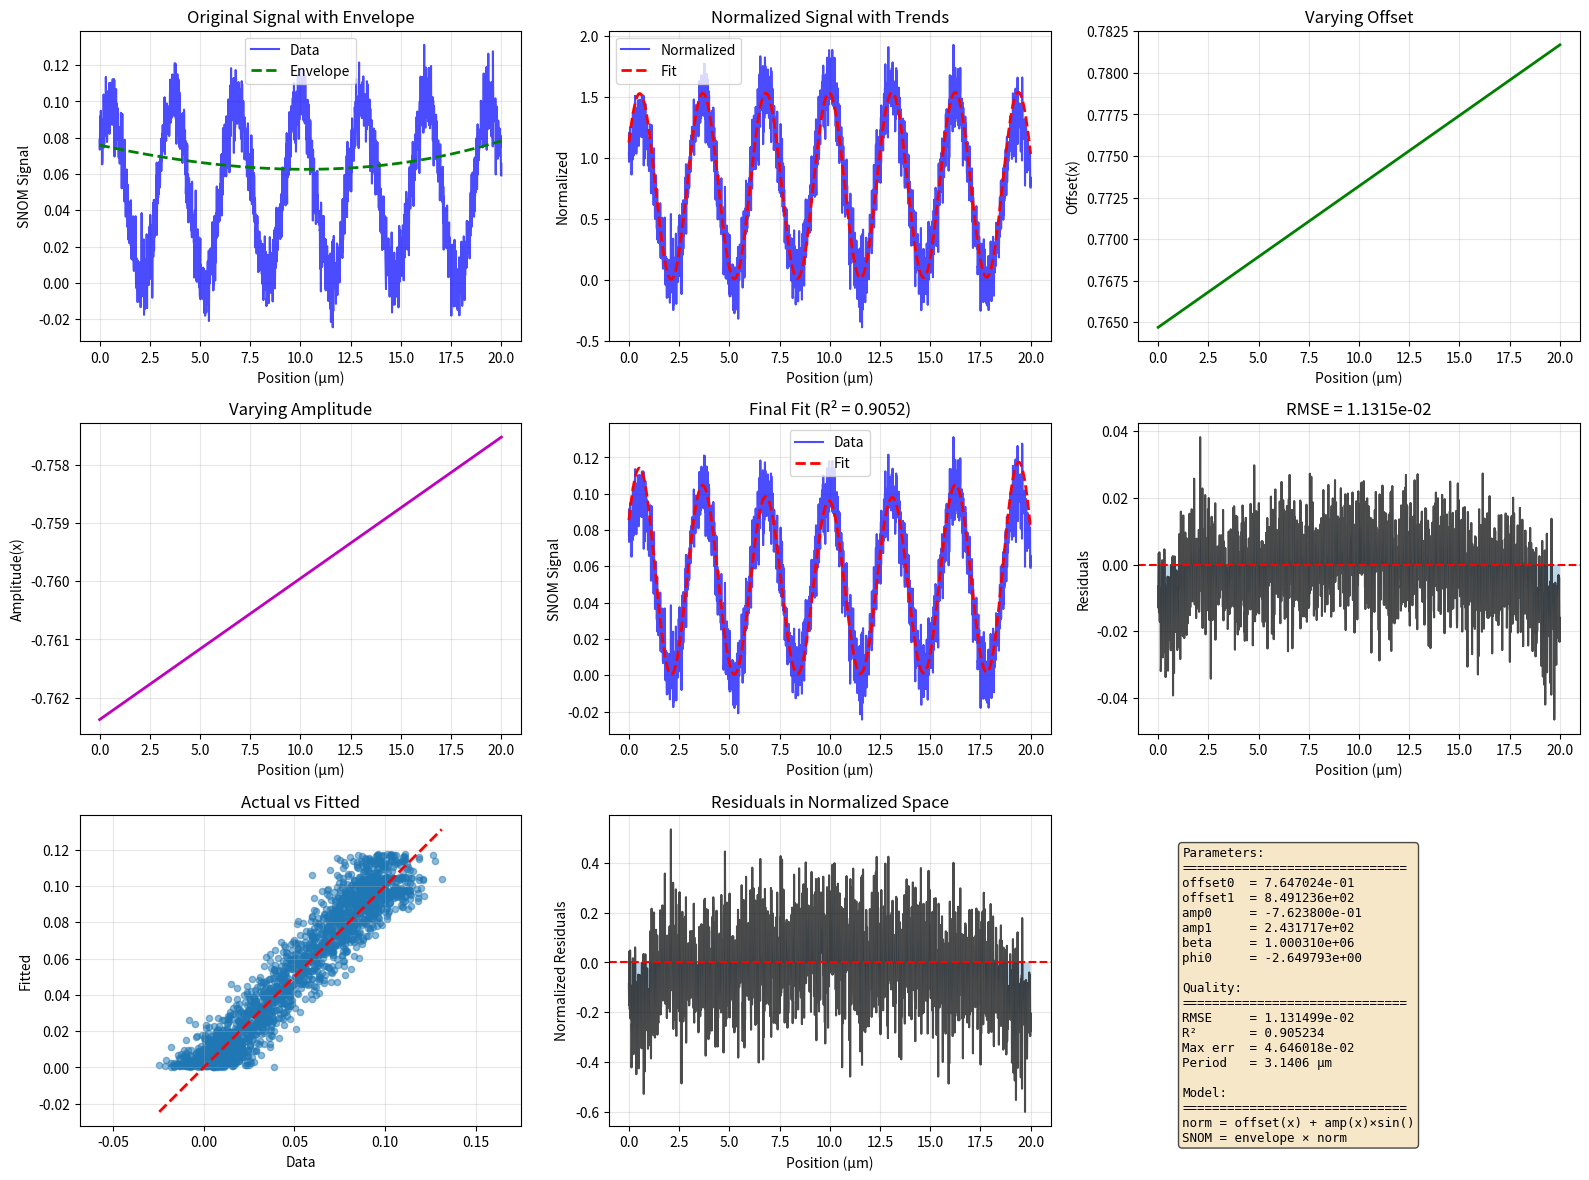

This chart was generated by the following Python code: (Note: this script raises an exception after producing the figure.)
"""
Better SNOM Fitter
==================

Two approaches:
1. You provide envelope A(x) → we just fit oscillation
2. We fit everything together with proper constraints

Much more reliable!
"""

import numpy as np
from scipy.optimize import curve_fit, differential_evolution
from scipy.signal import hilbert
import warnings
from matplotlib import pyplot as plt
import os


def estimate_envelope_hilbert(snom_signal, x, smooth_method='polynomial', **kwargs):
    """
    Estimate envelope using Hilbert transform.
    
    The Hilbert transform gives instantaneous amplitude:
    envelope = |hilbert(signal)|
    
    Parameters:
    -----------
    snom_signal : ndarray
        SNOM signal
    x : ndarray
        Position array (for polynomial fitting)
    smooth_method : str
        'polynomial': Fit polynomial to Hilbert envelope (best!)
        'savgol': Savitzky-Golay smoothing
        'none': Raw Hilbert envelope (has ripples)
    **kwargs : additional arguments
        For 'polynomial': degree (default: 2)
        For 'savgol': window_length, polyorder
    
    Returns:
    --------
    envelope : ndarray
        Estimated envelope
    """
    # Get Hilbert envelope
    analytic_signal = hilbert(snom_signal)
    envelope_raw = np.abs(analytic_signal)
    
    if smooth_method == 'polynomial':
        # Fit polynomial to smooth the envelope
        degree = kwargs.get('degree', 2)
        poly_coeffs = np.polyfit(np.arange(len(snom_signal)), envelope_raw, degree)
        envelope = np.polyval(poly_coeffs, np.arange(len(snom_signal)))
        
    elif smooth_method == 'savgol':
        # Savitzky-Golay smoothing
        from scipy.signal import savgol_filter
        window_length = kwargs.get('window_length', min(51, len(snom_signal)//10))
        if window_length % 2 == 0:
            window_length += 1
        polyorder = kwargs.get('polyorder', 3)
        envelope = savgol_filter(envelope_raw, window_length, polyorder)
        
    elif smooth_method == 'none':
        # Raw Hilbert envelope (will have ripples)
        envelope = envelope_raw
        
    else:
        raise ValueError(f"Unknown smooth_method: {smooth_method}")
    
    # Ensure envelope is positive
    envelope = np.maximum(envelope, np.max(snom_signal) * 0.01)
    
    return envelope




def fit_snom_hilbert(x, snom_signal, trim_edges=0.0, envelope_degree=2):
    """
    Fit SNOM using Hilbert transform to extract envelope automatically.
    
    This is the SIMPLEST method:
    1. Use Hilbert transform to get envelope
    2. Fit polynomial to smooth it
    3. Normalize and fit oscillation
    
    Parameters:
    -----------
    x : array_like
        Position (meters)
    snom_signal : array_like
        SNOM signal
    trim_edges : float
        Fraction to trim from each edge (0.0 - 0.5)
    envelope_degree : int
        Polynomial degree for envelope smoothing (default: 2)
    
    Returns:
    --------
    fitted_signal : ndarray
    parameters : dict with 'offset', 'beta', 'phi0'
    residuals : ndarray
    quality : dict
    envelope : ndarray
    normalized : ndarray
    
    Example:
    --------
    >>> # Automatic envelope extraction with Hilbert!
    >>> fitted, params, res, qual, env, norm = fit_snom_hilbert(
    ...     x, snom_signal, trim_edges=0.1
    ... )
    """
    x = np.asarray(x)
    snom_signal = np.asarray(snom_signal)
    
    print(f"Using Hilbert transform with degree-{envelope_degree} polynomial smoothing...")
    
    # Extract envelope using Hilbert transform
    envelope = estimate_envelope_hilbert(
        snom_signal, x,
        smooth_method='polynomial',
        degree=envelope_degree
    )
    
    # Now fit using the extracted envelope
    fitted, params, residuals, quality, normalized = fit_snom_with_envelope(
        x, snom_signal, envelope, trim_edges=trim_edges
    )
    
    # Return with envelope included
    return fitted, params, residuals, quality, envelope, normalized


def fit_snom_with_envelope(x, snom_signal, envelope, trim_edges=0.0):
    """
    Fit SNOM when you already know the envelope.
    
    Given: envelope A(x)
    Fit: normalized = snom / A(x) = offset + sin(2βx + φ₀)
    
    Parameters:
    -----------
    x : array_like
        Position (meters)
    snom_signal : array_like
        SNOM signal
    envelope : array_like
        Known envelope A(x) (same length as snom_signal)
    trim_edges : float
        Fraction of data to trim from each edge (0.0 - 0.5)
        Example: 0.1 = trim 10% from start and 10% from end
    
    Returns:
    --------
    fitted_signal : ndarray (full length)
    parameters : dict with 'offset', 'beta', 'phi0'
    residuals : ndarray (full length)
    quality : dict
    normalized : ndarray (full length)
    """
    x = np.asarray(x)
    snom_signal = np.asarray(snom_signal)
    envelope = np.asarray(envelope)
    
    # Trim edges if requested
    if trim_edges > 0:
        n = len(x)
        trim_n = int(n * trim_edges)
        trim_slice = slice(trim_n, n - trim_n)
        
        x_trim = x[trim_slice]
        snom_trim = snom_signal[trim_slice]
        envelope_trim = envelope[trim_slice]
    else:
        x_trim = x
        snom_trim = snom_signal
        envelope_trim = envelope
    
    # Normalize (use trimmed data)
    normalized_trim = snom_trim / envelope_trim
    
    # Fit simple model on trimmed data
    def model(x, offset, beta, phi0):
        return offset + np.sin(2 * beta * x + phi0)
    
    # Initial guess
    mean_norm = np.mean(normalized_trim)
    
    # Estimate beta from FFT
    try:
        fft = np.fft.fft(normalized_trim - mean_norm)
        freqs = np.fft.fftfreq(len(normalized_trim), np.mean(np.diff(x_trim)))
        pos_freqs = freqs[freqs > 0]
        pos_fft = np.abs(fft[freqs > 0])
        if len(pos_fft) > 0:
            beta_guess = np.pi * pos_freqs[np.argmax(pos_fft)]
        else:
            beta_guess = np.pi / (x_trim[-1] - x_trim[0])
    except:
        beta_guess = np.pi / (x_trim[-1] - x_trim[0])
    
    # Estimate phase
    try:
        analytic = hilbert(normalized_trim - mean_norm)
        phi0_guess = np.angle(analytic[0])
    except:
        phi0_guess = 0.0
    
    p0 = [mean_norm, beta_guess, phi0_guess]
    
    # Fit on trimmed data
    try:
        popt, _ = curve_fit(model, x_trim, normalized_trim, p0=p0, maxfev=10000)
    except:
        warnings.warn("Fit failed, using initial guess")
        popt = p0
    
    # Apply fitted model to FULL data
    normalized = snom_signal / envelope  # Full normalized signal
    fitted_normalized = model(x, *popt)  # Fitted model on full x
    fitted_signal = fitted_normalized * envelope
    
    residuals = snom_signal - fitted_signal
    rmse = np.sqrt(np.mean(residuals**2))
    ss_res = np.sum(residuals**2)
    ss_tot = np.sum((snom_signal - np.mean(snom_signal))**2)
    r_squared = 1 - (ss_res / ss_tot) if ss_tot > 0 else 0
    
    parameters = {
        'offset': popt[0],
        'beta': popt[1],
        'phi0': popt[2]
    }
    
    quality = {
        'rmse': rmse,
        'r_squared': r_squared,
        'max_error': np.max(np.abs(residuals)),
        'period_um': (np.pi / np.abs(popt[1])) * 1e6,
        'trimmed': trim_edges > 0,
        'trim_fraction': trim_edges
    }
    
    return fitted_signal, parameters, residuals, quality, normalized


def fit_snom_full(x, snom_signal, envelope_degree=2, method='robust', trim_edges=0.0):
    """
    Fit both envelope and oscillation together.
    
    Model: SNOM(x) = A(x) × [offset + sin(2βx + φ₀)]
    where A(x) = A₀ + A₁×x + A₂×x² + ... (polynomial envelope)
    
    Parameters:
    -----------
    x : array_like
        Position (meters)
    snom_signal : array_like
        SNOM signal
    envelope_degree : int
        Polynomial degree for envelope (default: 2)
    method : str
        'fast': curve_fit (may fail)
        'robust': differential_evolution (slower but more reliable)
    trim_edges : float
        Fraction of data to trim from each edge (0.0 - 0.5)
        Example: 0.1 = trim 10% from start and 10% from end
    
    Returns:
    --------
    fitted_signal : ndarray (full length)
    parameters : dict
        Envelope: 'A0', 'A1', ... 'A{degree}'
        Oscillation: 'offset', 'beta', 'phi0'
    residuals : ndarray (full length)
    quality : dict
    envelope : ndarray (full length)
    normalized : ndarray (full length)
    """
    x = np.asarray(x)
    snom_signal = np.asarray(snom_signal)
    
    # Trim edges if requested
    if trim_edges > 0:
        n = len(x)
        trim_n = int(n * trim_edges)
        trim_slice = slice(trim_n, n - trim_n)
        
        x_trim = x[trim_slice]
        snom_trim = snom_signal[trim_slice]
        print(f"Trimming {trim_edges*100:.0f}% from each edge ({trim_n} points)")
    else:
        x_trim = x
        snom_trim = snom_signal
    
    n_env_params = envelope_degree + 1
    
    def model(x_data, *params):
        # Envelope coefficients
        env_coeffs = params[:n_env_params]
        envelope_data = np.zeros_like(x_data)
        for i, coeff in enumerate(env_coeffs):
            envelope_data += coeff * (x_data ** i)
        
        # Oscillation parameters
        offset = params[n_env_params]
        beta = params[n_env_params + 1]
        phi0 = params[n_env_params + 2]
        
        oscillation = offset + np.sin(2 * beta * x_data + phi0)
        return envelope_data * oscillation
    
    # Initial guess (on trimmed data)
    mean_signal = np.mean(snom_trim)
    
    # Estimate envelope from polynomial fit
    try:
        env_poly = np.polyfit(x_trim, snom_trim, envelope_degree)
        env_coeffs_guess = env_poly[::-1]  # Reverse to [A0, A1, A2, ...]
    except:
        env_coeffs_guess = [mean_signal] + [0.0] * envelope_degree
    
    # Estimate oscillation parameters
    try:
        fft = np.fft.fft(snom_trim - mean_signal)
        freqs = np.fft.fftfreq(len(snom_trim), np.mean(np.diff(x_trim)))
        pos_freqs = freqs[freqs > 0]
        pos_fft = np.abs(fft[freqs > 0])
        if len(pos_fft) > 0:
            beta_guess = np.pi * pos_freqs[np.argmax(pos_fft)]
        else:
            beta_guess = np.pi / (x_trim[-1] - x_trim[0])
    except:
        beta_guess = np.pi / (x_trim[-1] - x_trim[0])
    
    p0 = list(env_coeffs_guess) + [1.0, beta_guess, 0.0]
    
    if method == 'robust':
        # Use differential evolution for robust fitting (on trimmed data)
        def objective(params):
            predicted = model(x_trim, *params)
            return np.sum((snom_trim - predicted)**2)
        
        # Build bounds
        bounds = []
        # Envelope bounds (allow wide range)
        bounds.append((mean_signal * 0.01, mean_signal * 10))  # A0
        for i in range(envelope_degree):
            bounds.append((-abs(env_coeffs_guess[i+1])*100, abs(env_coeffs_guess[i+1])*100))
        
        # Oscillation bounds
        bounds.append((0.1, 10.0))  # offset
        bounds.append((beta_guess * 0.1, beta_guess * 10))  # beta
        bounds.append((-2*np.pi, 2*np.pi))  # phi0
        
        print("Fitting with robust method (may take a minute)...")
        result = differential_evolution(objective, bounds, maxiter=500, seed=42, disp=False)
        popt = result.x
        
    else:  # 'fast'
        try:
            popt, _ = curve_fit(model, x_trim, snom_trim, p0=p0, maxfev=10000)
        except:
            warnings.warn("Fast fit failed, trying robust method...")
            return fit_snom_full(x, snom_signal, envelope_degree, method='robust', trim_edges=trim_edges)
    
    # Calculate results on FULL data
    fitted_signal = model(x, *popt)
    
    # Extract envelope on full data
    env_coeffs = popt[:n_env_params]
    envelope = np.zeros_like(x)
    for i, coeff in enumerate(env_coeffs):
        envelope += coeff * (x ** i)
    
    normalized = snom_signal / envelope
    
    residuals = snom_signal - fitted_signal
    rmse = np.sqrt(np.mean(residuals**2))
    ss_res = np.sum(residuals**2)
    ss_tot = np.sum((snom_signal - np.mean(snom_signal))**2)
    r_squared = 1 - (ss_res / ss_tot) if ss_tot > 0 else 0
    
    # Build parameter dict
    parameters = {}
    for i in range(n_env_params):
        parameters[f'A{i}'] = popt[i]
    parameters['offset'] = popt[n_env_params]
    parameters['beta'] = popt[n_env_params + 1]
    parameters['phi0'] = popt[n_env_params + 2]
    
    quality = {
        'rmse': rmse,
        'r_squared': r_squared,
        'max_error': np.max(np.abs(residuals)),
        'period_um': (np.pi / np.abs(popt[n_env_params + 1])) * 1e6,
        'envelope_degree': envelope_degree,
        'trimmed': trim_edges > 0,
        'trim_fraction': trim_edges
    }
    
    return fitted_signal, parameters, residuals, quality, envelope, normalized


def plot_fit(x, snom_signal, fitted_signal, residuals, quality, parameters,
             envelope=None, normalized=None, save_path=None):
    """Plot fit results"""
    import matplotlib.pyplot as plt
    
    has_components = envelope is not None and normalized is not None
    
    if has_components:
        fig, axes = plt.subplots(3, 2, figsize=(14, 12))
    else:
        fig, axes = plt.subplots(2, 2, figsize=(12, 8))
    
    x_um = x * 1e6
    
    if has_components:
        # With envelope and normalized
        # 1. Original with envelope
        ax = axes[0, 0]
        ax.plot(x_um, snom_signal, 'b-', alpha=0.7, linewidth=1.5, label='Data')
        ax.plot(x_um, envelope, 'g--', linewidth=2, label='Envelope')
        ax.set_xlabel('Position (μm)')
        ax.set_ylabel('SNOM Signal')
        ax.set_title('Original Signal with Envelope')
        ax.legend()
        ax.grid(True, alpha=0.3)
        
        # 2. Normalized
        ax = axes[0, 1]
        ax.plot(x_um, normalized, 'b-', alpha=0.7, linewidth=1.5, label='Normalized')
        if fitted_signal is not None:
            fitted_norm = fitted_signal / envelope
            ax.plot(x_um, fitted_norm, 'r--', linewidth=2, label='Fit')
        ax.set_xlabel('Position (μm)')
        ax.set_ylabel('Normalized')
        ax.set_title('Normalized Signal')
        ax.legend()
        ax.grid(True, alpha=0.3)
        
        ax_row = 1
    else:
        ax_row = 0
    
    # Original vs fit
    ax = axes[ax_row, 0]
    ax.plot(x_um, snom_signal, 'b-', alpha=0.7, linewidth=1.5, label='Data')
    ax.plot(x_um, fitted_signal, 'r--', linewidth=2, label='Fit')
    ax.set_xlabel('Position (μm)')
    ax.set_ylabel('SNOM Signal')
    ax.set_title(f"R² = {quality['r_squared']:.4f}")
    ax.legend()
    ax.grid(True, alpha=0.3)
    
    # Residuals
    ax = axes[ax_row, 1]
    ax.plot(x_um, residuals, 'k-', alpha=0.7)
    ax.axhline(y=0, color='r', linestyle='--')
    ax.fill_between(x_um, residuals, alpha=0.3)
    ax.set_xlabel('Position (μm)')
    ax.set_ylabel('Residuals')
    ax.set_title(f"RMSE = {quality['rmse']:.4e}")
    ax.grid(True, alpha=0.3)
    
    # Scatter
    ax = axes[ax_row+1, 0]
    ax.scatter(snom_signal, fitted_signal, alpha=0.5, s=20)
    lims = [min(snom_signal.min(), fitted_signal.min()),
            max(snom_signal.max(), fitted_signal.max())]
    ax.plot(lims, lims, 'r--', linewidth=2)
    ax.set_xlabel('Data')
    ax.set_ylabel('Fitted')
    ax.set_title('Actual vs Fitted')
    ax.grid(True, alpha=0.3)
    ax.axis('equal')
    
    # Parameters
    ax = axes[ax_row+1, 1]
    ax.axis('off')
    
    text = "Parameters:\n" + "="*30 + "\n"
    for key, val in parameters.items():
        text += f"{key:8s} = {val:.6e}\n"
    text += "\nQuality:\n" + "="*30 + "\n"
    text += f"RMSE     = {quality['rmse']:.6e}\n"
    text += f"R²       = {quality['r_squared']:.6f}\n"
    text += f"Max err  = {quality['max_error']:.6e}\n"
    text += f"Period   = {quality['period_um']:.4f} μm"
    
    ax.text(0.1, 0.9, text, transform=ax.transAxes,
           fontsize=9, verticalalignment='top', fontfamily='monospace',
           bbox=dict(boxstyle='round', facecolor='wheat', alpha=0.7))
    
    plt.tight_layout()
    if save_path:
        plt.savefig(save_path, dpi=300, bbox_inches='tight')
        print(f"Saved: {save_path}")
    plt.show()

def fit_snom_ultimate(x, snom_signal, trim_edges=0.1, verbose=True):
    """
    Ultimate SNOM fitter that handles everything.
    
    Steps:
    1. Extract envelope with Hilbert
    2. Normalize
    3. Fit normalized signal with BOTH offset(x) and amplitude(x) trends
    4. Combine everything
    
    Parameters:
    -----------
    x : array_like
        Position (meters)
    snom_signal : array_like
        SNOM signal
    trim_edges : float
        Fraction to trim from each edge
    verbose : bool
        Print progress
    
    Returns:
    --------
    fitted_signal : ndarray
    parameters : dict
    residuals : ndarray
    quality : dict
    components : dict with 'envelope', 'normalized', 'offset', 'amplitude'
    """
    x = np.asarray(x)
    snom_signal = np.asarray(snom_signal)
    
    if verbose:
        print("="*70)
        print("Ultimate SNOM Fitter")
        print("="*70)
    
    # Trim if requested
    if trim_edges > 0:
        n = len(x)
        trim_n = int(n * trim_edges)
        trim_slice = slice(trim_n, n - trim_n)
        x_trim = x[trim_slice]
        snom_trim = snom_signal[trim_slice]
        if verbose:
            print(f"Trimming {trim_edges*100:.0f}% from each edge ({trim_n} points)")
    else:
        x_trim = x
        snom_trim = snom_signal
    
    # Step 1: Extract envelope with Hilbert
    if verbose:
        print("\nStep 1: Extracting envelope with Hilbert transform...")
    
    analytic = hilbert(snom_signal)
    envelope_raw = np.abs(analytic)
    
    # Smooth envelope with polynomial
    poly_env = np.polyfit(np.arange(len(snom_signal)), envelope_raw, 3)
    envelope = np.polyval(poly_env, np.arange(len(snom_signal)))
    envelope = np.maximum(envelope, np.max(snom_signal) * 0.01)
    
    if verbose:
        print(f"  Envelope range: {envelope.min():.4f} to {envelope.max():.4f}")
    
    # Step 2: Normalize
    normalized = snom_signal / envelope
    normalized_trim = snom_trim / envelope[trim_slice if trim_edges > 0 else slice(None)]
    
    if verbose:
        print(f"\nStep 2: Normalized signal")
        print(f"  Range: {normalized.min():.4f} to {normalized.max():.4f}")
    
    # Step 3: Fit normalized signal with trends
    if verbose:
        print("\nStep 3: Fitting normalized signal with offset & amplitude trends...")
    
    # Model: norm(x) = offset(x) + amplitude(x) × sin(2βx + φ₀)
    # where offset(x) and amplitude(x) are polynomials
    
    def normalized_model(x_data, offset0, offset1, amp0, amp1, beta, phi0):
        """
        Normalized model with linear trends:
        norm = [offset0 + offset1*x] + [amp0 + amp1*x] * sin(2*beta*x + phi0)
        """
        offset_x = offset0 + offset1 * x_data
        amp_x = amp0 + amp1 * x_data
        return offset_x + amp_x * np.sin(2 * beta * x_data + phi0)
    
    # Estimate initial parameters
    mean_norm = np.mean(normalized_trim)
    amplitude_norm = (np.max(normalized_trim) - np.min(normalized_trim)) / 2
    
    # Estimate trends
    offset_trend = np.polyfit(x_trim, normalized_trim, 1)
    offset1_guess = offset_trend[0]
    offset0_guess = offset_trend[1]
    
    # Estimate beta from FFT
    try:
        fft = np.fft.fft(normalized_trim - np.mean(normalized_trim))
        freqs = np.fft.fftfreq(len(normalized_trim), np.mean(np.diff(x_trim)))
        pos_freqs = freqs[freqs > 0]
        pos_fft = np.abs(fft[freqs > 0])
        if len(pos_fft) > 0:
            beta_guess = np.pi * pos_freqs[np.argmax(pos_fft)]
        else:
            beta_guess = np.pi / (x_trim[-1] - x_trim[0])
    except:
        beta_guess = np.pi / (x_trim[-1] - x_trim[0])
    
    # Estimate phase
    try:
        analytic_norm = hilbert(normalized_trim - mean_norm)
        phi0_guess = np.angle(analytic_norm[0])
    except:
        phi0_guess = 0.0
    
    p0 = [offset0_guess, offset1_guess, amplitude_norm, 0.0, beta_guess, phi0_guess]
    
    if verbose:
        print(f"  Initial beta: {beta_guess:.4e} rad/m")
        print(f"  Initial offset: {offset0_guess:.4f} + {offset1_guess:.4e}×x")
    
    # Fit
    try:
        popt, _ = curve_fit(normalized_model, x_trim, normalized_trim, p0=p0, 
                           maxfev=10000)
    except:
        warnings.warn("Fit failed, using initial guess")
        popt = p0
    
    # Apply to full data
    fitted_normalized = normalized_model(x, *popt)
    fitted_signal = fitted_normalized * envelope
    
    # Extract components
    offset_x = popt[0] + popt[1] * x
    amp_x = popt[2] + popt[3] * x
    
    residuals = snom_signal - fitted_signal
    rmse = np.sqrt(np.mean(residuals**2))
    ss_res = np.sum(residuals**2)
    ss_tot = np.sum((snom_signal - np.mean(snom_signal))**2)
    r_squared = 1 - (ss_res / ss_tot) if ss_tot > 0 else 0
    
    parameters = {
        'offset0': popt[0],
        'offset1': popt[1],
        'amp0': popt[2],
        'amp1': popt[3],
        'beta': popt[4],
        'phi0': popt[5]
    }
    
    quality = {
        'rmse': rmse,
        'r_squared': r_squared,
        'max_error': np.max(np.abs(residuals)),
        'period_um': (np.pi / np.abs(popt[4])) * 1e6
    }
    
    components = {
        'envelope': envelope,
        'normalized': normalized,
        'fitted_normalized': fitted_normalized,
        'offset': offset_x,
        'amplitude': amp_x
    }
    
    if verbose:
        print(f"\nResults:")
        print(f"  R² = {r_squared:.6f}")
        print(f"  RMSE = {rmse:.6e}")
        print(f"  Period = {quality['period_um']:.4f} μm")
    
    return fitted_signal, parameters, residuals, quality, components

def plot_ultimate_fit(x, snom_signal, fitted_signal, residuals, quality, 
                     parameters, components, save_path=0):
    """Plot comprehensive results"""
    fig, axes = plt.subplots(3, 3, figsize=(16, 12))
    x_um = x * 1e6
    
    # 1. Original with envelope
    ax = axes[0, 0]
    ax.plot(x_um, snom_signal, 'b-', alpha=0.7, linewidth=1.5, label='Data')
    ax.plot(x_um, components['envelope'], 'g--', linewidth=2, label='Envelope')
    ax.set_xlabel('Position (μm)')
    ax.set_ylabel('SNOM Signal')
    ax.set_title('Original Signal with Envelope')
    ax.legend()
    ax.grid(True, alpha=0.3)
    
    # 2. Normalized signal
    ax = axes[0, 1]
    ax.plot(x_um, components['normalized'], 'b-', alpha=0.7, linewidth=1.5, label='Normalized')
    ax.plot(x_um, components['fitted_normalized'], 'r--', linewidth=2, label='Fit')
    ax.set_xlabel('Position (μm)')
    ax.set_ylabel('Normalized')
    ax.set_title('Normalized Signal with Trends')
    ax.legend()
    ax.grid(True, alpha=0.3)
    
    # 3. Offset trend
    ax = axes[0, 2]
    ax.plot(x_um, components['offset'], 'g-', linewidth=2)
    ax.set_xlabel('Position (μm)')
    ax.set_ylabel('Offset(x)')
    ax.set_title('Varying Offset')
    ax.grid(True, alpha=0.3)
    
    # 4. Amplitude trend
    ax = axes[1, 0]
    ax.plot(x_um, components['amplitude'], 'm-', linewidth=2)
    ax.set_xlabel('Position (μm)')
    ax.set_ylabel('Amplitude(x)')
    ax.set_title('Varying Amplitude')
    ax.grid(True, alpha=0.3)
    
    # 5. Final fit
    ax = axes[1, 1]
    ax.plot(x_um, snom_signal, 'b-', alpha=0.7, linewidth=1.5, label='Data')
    ax.plot(x_um, fitted_signal, 'r--', linewidth=2, label='Fit')
    ax.set_xlabel('Position (μm)')
    ax.set_ylabel('SNOM Signal')
    ax.set_title(f"Final Fit (R² = {quality['r_squared']:.4f})")
    ax.legend()
    ax.grid(True, alpha=0.3)
    
    # 6. Residuals
    ax = axes[1, 2]
    ax.plot(x_um, residuals, 'k-', alpha=0.7)
    ax.axhline(y=0, color='r', linestyle='--')
    ax.fill_between(x_um, residuals, alpha=0.3)
    ax.set_xlabel('Position (μm)')
    ax.set_ylabel('Residuals')
    ax.set_title(f"RMSE = {quality['rmse']:.4e}")
    ax.grid(True, alpha=0.3)
    
    # 7. Scatter
    ax = axes[2, 0]
    ax.scatter(snom_signal, fitted_signal, alpha=0.5, s=20)
    lims = [min(snom_signal.min(), fitted_signal.min()),
            max(snom_signal.max(), fitted_signal.max())]
    ax.plot(lims, lims, 'r--', linewidth=2)
    ax.set_xlabel('Data')
    ax.set_ylabel('Fitted')
    ax.set_title('Actual vs Fitted')
    ax.grid(True, alpha=0.3)
    ax.axis('equal')
    
    # 8. Normalized residuals
    ax = axes[2, 1]
    norm_residuals = components['normalized'] - components['fitted_normalized']
    ax.plot(x_um, norm_residuals, 'k-', alpha=0.7)
    ax.axhline(y=0, color='r', linestyle='--')
    ax.fill_between(x_um, norm_residuals, alpha=0.3)
    ax.set_xlabel('Position (μm)')
    ax.set_ylabel('Normalized Residuals')
    ax.set_title('Residuals in Normalized Space')
    ax.grid(True, alpha=0.3)
    
    # 9. Parameters
    ax = axes[2, 2]
    ax.axis('off')
    
    text = "Parameters:\n" + "="*30 + "\n"
    text += f"offset0  = {parameters['offset0']:.6e}\n"
    text += f"offset1  = {parameters['offset1']:.6e}\n"
    text += f"amp0     = {parameters['amp0']:.6e}\n"
    text += f"amp1     = {parameters['amp1']:.6e}\n"
    text += f"beta     = {parameters['beta']:.6e}\n"
    text += f"phi0     = {parameters['phi0']:.6e}\n"
    text += "\nQuality:\n" + "="*30 + "\n"
    text += f"RMSE     = {quality['rmse']:.6e}\n"
    text += f"R²       = {quality['r_squared']:.6f}\n"
    text += f"Max err  = {quality['max_error']:.6e}\n"
    text += f"Period   = {quality['period_um']:.4f} μm\n"
    text += "\nModel:\n" + "="*30 + "\n"
    text += "norm = offset(x) + amp(x)×sin()\n"
    text += "SNOM = envelope × norm"
    
    ax.text(0.1, 0.9, text, transform=ax.transAxes,
           fontsize=9, verticalalignment='top', fontfamily='monospace',
           bbox=dict(boxstyle='round', facecolor='wheat', alpha=0.7))
    
    plt.tight_layout()
    if save_path:
        plt.savefig(save_path, dpi=300, bbox_inches='tight')
        print(f"Saved: {save_path}")
    plt.show()


# Test
if __name__ == "__main__":
    print("Testing Ultimate SNOM Fitter")
    
    # Generate complex test data
    np.random.seed(42)
    x = np.linspace(0, 20e-6, 2000)
    
    # Complex envelope
    envelope_true = 0.1 + 4e-6*x + 1e-10*x**2
    
    # Varying offset and amplitude in normalized signal
    offset_true = 0.5 + 3e-5*x
    amp_true = 0.5 + 2e-5*x
    
    # Oscillation
    beta_true = 1e6
    phi0_true = 0.5
    
    normalized_true = offset_true + amp_true * np.sin(2*beta_true*x + phi0_true)
    snom_true = envelope_true * normalized_true
    snom_signal = snom_true + 0.01 * np.random.randn(len(x))
    
    print(f"\nTest data: {len(x)} points")
    print(f"  Varying offset: {offset_true[0]:.4f} to {offset_true[-1]:.4f}")
    print(f"  Varying amplitude: {amp_true[0]:.4f} to {amp_true[-1]:.4f}")
    
    # Fit
    fitted, params, res, qual, comps = fit_snom_ultimate(
        x, snom_signal, trim_edges=0.1
    )
    
    # Plot
    plot_ultimate_fit(x, snom_signal, fitted, res, qual, params, comps,
                     save_path='/mnt/user-data/outputs/ultimate_snom_fit.png')
    
    print("\n" + "="*70)
    print("✓ Test complete!")
    print("="*70)

# Test
if __name__ == "__main__":
    print("="*70)
    print("Better SNOM Fitter - Test")
    print("="*70)
    
    # Generate test data
    np.random.seed(42)
    x = np.linspace(0, 20e-6, 2000)
    
    # Quadratic envelope
    A0, A1, A2 = 0.1, 4e-6, 1e-10
    envelope_true = A0 + A1*x + A2*x**2
    
    # Oscillation
    offset_true = 1.0
    beta_true = 1e6
    phi0_true = 0.5
    
    normalized_true = offset_true + np.sin(2*beta_true*x + phi0_true)
    snom_true = envelope_true * normalized_true
    snom_signal = snom_true + 0.01 * np.random.randn(len(x))
    
    print(f"\nTest data: {len(x)} points over {x[-1]*1e6:.1f} μm")
    print(f"True envelope: A₀={A0}, A₁={A1:.2e}, A₂={A2:.2e}")
    print(f"True period: {np.pi/beta_true*1e6:.4f} μm")
    
    # Test 1: Fit with known envelope
    print("\n" + "="*70)
    print("TEST 1: Fit with KNOWN envelope")
    print("="*70)
    
    fitted, params, res, qual, norm = fit_snom_with_envelope(
        x, snom_signal, envelope_true
    )
    
    print(f"R² = {qual['r_squared']:.6f}")
    print(f"RMSE = {qual['rmse']:.6e}")
    print(f"Period = {qual['period_um']:.4f} μm")
    
    plot_fit(x, snom_signal, fitted, res, qual, params,
            envelope_true, norm,
            save_path='/mnt/user-data/outputs/better_snom_known_envelope.png')
    
    # Test 2: Fit everything together
    print("\n" + "="*70)
    print("TEST 2: Fit BOTH envelope and oscillation (robust)")
    print("="*70)
    
    fitted2, params2, res2, qual2, env2, norm2 = fit_snom_full(
        x, snom_signal,
        envelope_degree=2,
        method='robust'
    )
    
    print(f"R² = {qual2['r_squared']:.6f}")
    print(f"RMSE = {qual2['rmse']:.6e}")
    print(f"Period = {qual2['period_um']:.4f} μm")
    print(f"\nFitted envelope: A₀={params2['A0']:.6e}, A₁={params2['A1']:.6e}, A₂={params2['A2']:.6e}")
    print(f"True envelope:   A₀={A0:.6e}, A₁={A1:.6e}, A₂={A2:.6e}")
    
    plot_fit(x, snom_signal, fitted2, res2, qual2, params2,
            env2, norm2,
            save_path='/mnt/user-data/outputs/better_snom_full_fit.png')
    
    # Test 3: Fit with edge trimming
    print("\n" + "="*70)
    print("TEST 3: Fit with EDGE TRIMMING (trim 10% from each side)")
    print("="*70)
    
    fitted3, params3, res3, qual3, env3, norm3 = fit_snom_full(
        x, snom_signal,
        envelope_degree=2,
        method='robust',
        trim_edges=0.1  # Trim 10% from each edge
    )
    
    print(f"R² = {qual3['r_squared']:.6f}")
    print(f"RMSE = {qual3['rmse']:.6e}")
    print(f"Period = {qual3['period_um']:.4f} μm")
    
    plot_fit(x, snom_signal, fitted3, res3, qual3, params3,
            env3, norm3,
            save_path='/mnt/user-data/outputs/better_snom_trimmed.png')
    
    # Test 4: Hilbert transform method
    print("\n" + "="*70)
    print("TEST 4: Hilbert Transform (automatic envelope!)")
    print("="*70)
    
    fitted4, params4, res4, qual4, env4, norm4 = fit_snom_hilbert(
        x, snom_signal,
        trim_edges=0.1,
        envelope_degree=2
    )
    
    print(f"R² = {qual4['r_squared']:.6f}")
    print(f"RMSE = {qual4['rmse']:.6e}")
    print(f"Period = {qual4['period_um']:.4f} μm")
    
    plot_fit(x, snom_signal, fitted4, res4, qual4, params4,
            env4, norm4,
            save_path='/mnt/user-data/outputs/better_snom_hilbert.png')
    
    print("\n" + "="*70)
    print("COMPARISON:")
    print("="*70)
    print(f"Known envelope:     R² = {qual['r_squared']:.6f}")
    print(f"Full robust fit:    R² = {qual2['r_squared']:.6f}")
    print(f"With edge trim:     R² = {qual3['r_squared']:.6f}")
    print(f"Hilbert transform:  R² = {qual4['r_squared']:.6f}")
    
    print("\n" + "="*70)
    print("✓ Test complete!")
    print("="*70)